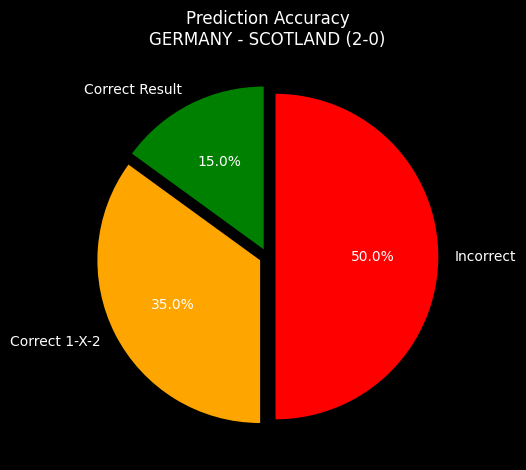

Reproduce this figure in Python.
import matplotlib.pyplot as plt
plt.style.use('dark_background')

from matplotlib import rcParams

rcParams['font.family'] = 'Ubuntu'
# rcParams['font.sans-serif'] = ['Tahoma']


labels = 'Correct Result', 'Correct 1-X-2', 'Incorrect'
sizes = [15, 35, 50]
explode = (0.05, 0.05, 0.05)
colors = ["green", "orange", "red"]

fig, ax = plt.subplots()
ax.pie(sizes, labels=labels, 
       explode=explode, 
       
       autopct='%1.1f%%',
       colors=colors,
        startangle=90)


ax.title.set_text('Prediction Accuracy\nGERMANY - SCOTLAND (2-0)')

fig.tight_layout()

fig.savefig('pie-chart.png')